The GitHub repository Manivarsh-adi/Jowar_Plant_Leaf_Disease_Detection_Using_Deep_Learning contains a labelled image folder "CompressedSegmented4" with 3 categories: anthracnose, healthy, leaf blight. Examples follow, each with its label.

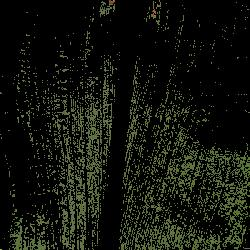
Label: healthy

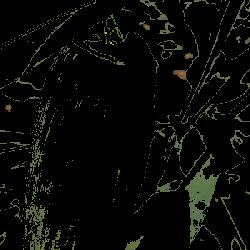
Label: healthy

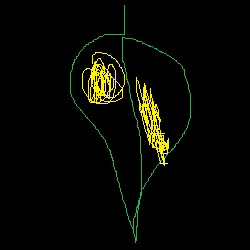
Label: anthracnose

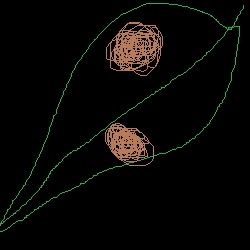
Label: leaf blight

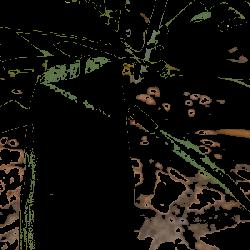
Label: healthy

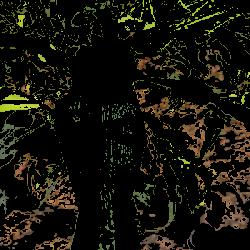
Label: healthy
